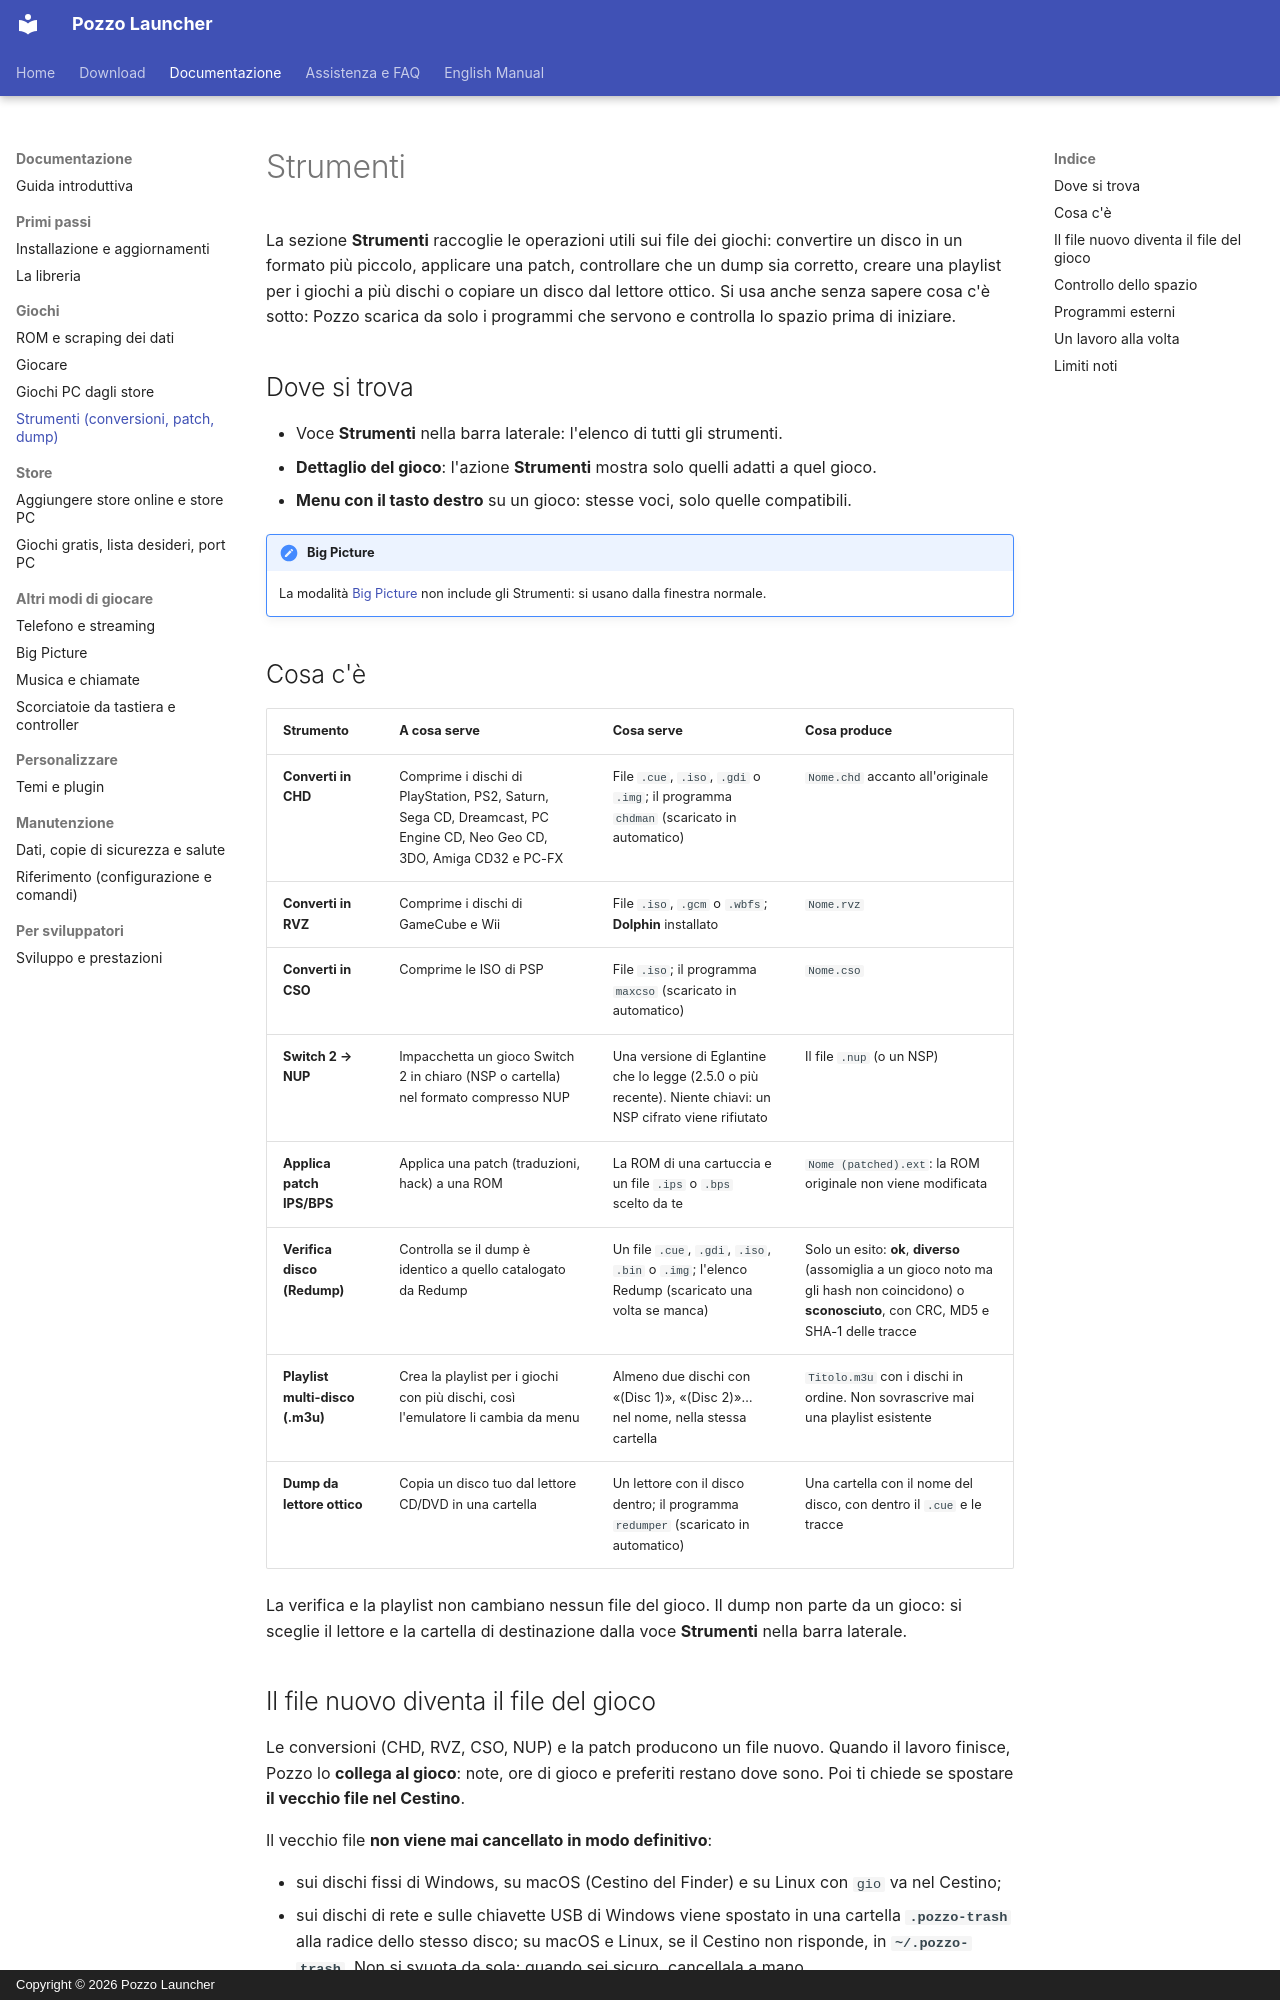

repository: erpaffo/Pozzo-Launcher · page: strumenti/index.html · generator: mkdocs · copyright: Copyright © 2026 Pozzo Launcher

# Strumenti

La sezione **Strumenti** raccoglie le operazioni utili sui file dei giochi: convertire un disco in un formato più
piccolo, applicare una patch, controllare che un dump sia corretto, creare una playlist per i giochi a più dischi o
copiare un disco dal lettore ottico. Si usa anche senza sapere cosa c'è sotto: Pozzo scarica da solo i programmi che
servono e controlla lo spazio prima di iniziare.

## Dove si trova

- Voce **Strumenti** nella barra laterale: l'elenco di tutti gli strumenti.
- **Dettaglio del gioco**: l'azione **Strumenti** mostra solo quelli adatti a quel gioco.
- **Menu con il tasto destro** su un gioco: stesse voci, solo quelle compatibili.

!!! note "Big Picture"
    La modalità [Big Picture](bigpicture.md) non include gli Strumenti: si usano dalla finestra normale.

## Cosa c'è

| Strumento | A cosa serve | Cosa serve | Cosa produce |
|---|---|---|---|
| **Converti in CHD** | Comprime i dischi di PlayStation, PS2, Saturn, Sega CD, Dreamcast, PC Engine CD, Neo Geo CD, 3DO, Amiga CD32 e PC-FX | File `.cue`, `.iso`, `.gdi` o `.img`; il programma `chdman` (scaricato in automatico) | `Nome.chd` accanto all'originale |
| **Converti in RVZ** | Comprime i dischi di GameCube e Wii | File `.iso`, `.gcm` o `.wbfs`; **Dolphin** installato | `Nome.rvz` |
| **Converti in CSO** | Comprime le ISO di PSP | File `.iso`; il programma `maxcso` (scaricato in automatico) | `Nome.cso` |
| **Switch 2 → NUP** | Impacchetta un gioco Switch 2 in chiaro (NSP o cartella) nel formato compresso NUP | Una versione di Eglantine che lo legge (2.5.0 o più recente). Niente chiavi: un NSP cifrato viene rifiutato | Il file `.nup` (o un NSP) |
| **Applica patch IPS/BPS** | Applica una patch (traduzioni, hack) a una ROM | La ROM di una cartuccia e un file `.ips` o `.bps` scelto da te | `Nome (patched).ext`: la ROM originale non viene modificata |
| **Verifica disco (Redump)** | Controlla se il dump è identico a quello catalogato da Redump | Un file `.cue`, `.gdi`, `.iso`, `.bin` o `.img`; l'elenco Redump (scaricato una volta se manca) | Solo un esito: **ok**, **diverso** (assomiglia a un gioco noto ma gli hash non coincidono) o **sconosciuto**, con CRC, MD5 e SHA-1 delle tracce |
| **Playlist multi-disco (.m3u)** | Crea la playlist per i giochi con più dischi, così l'emulatore li cambia da menu | Almeno due dischi con «(Disc 1)», «(Disc 2)»… nel nome, nella stessa cartella | `Titolo.m3u` con i dischi in ordine. Non sovrascrive mai una playlist esistente |
| **Dump da lettore ottico** | Copia un disco tuo dal lettore CD/DVD in una cartella | Un lettore con il disco dentro; il programma `redumper` (scaricato in automatico) | Una cartella con il nome del disco, con dentro il `.cue` e le tracce |

La verifica e la playlist non cambiano nessun file del gioco. Il dump non parte da un gioco: si sceglie il lettore e la
cartella di destinazione dalla voce **Strumenti** nella barra laterale.
